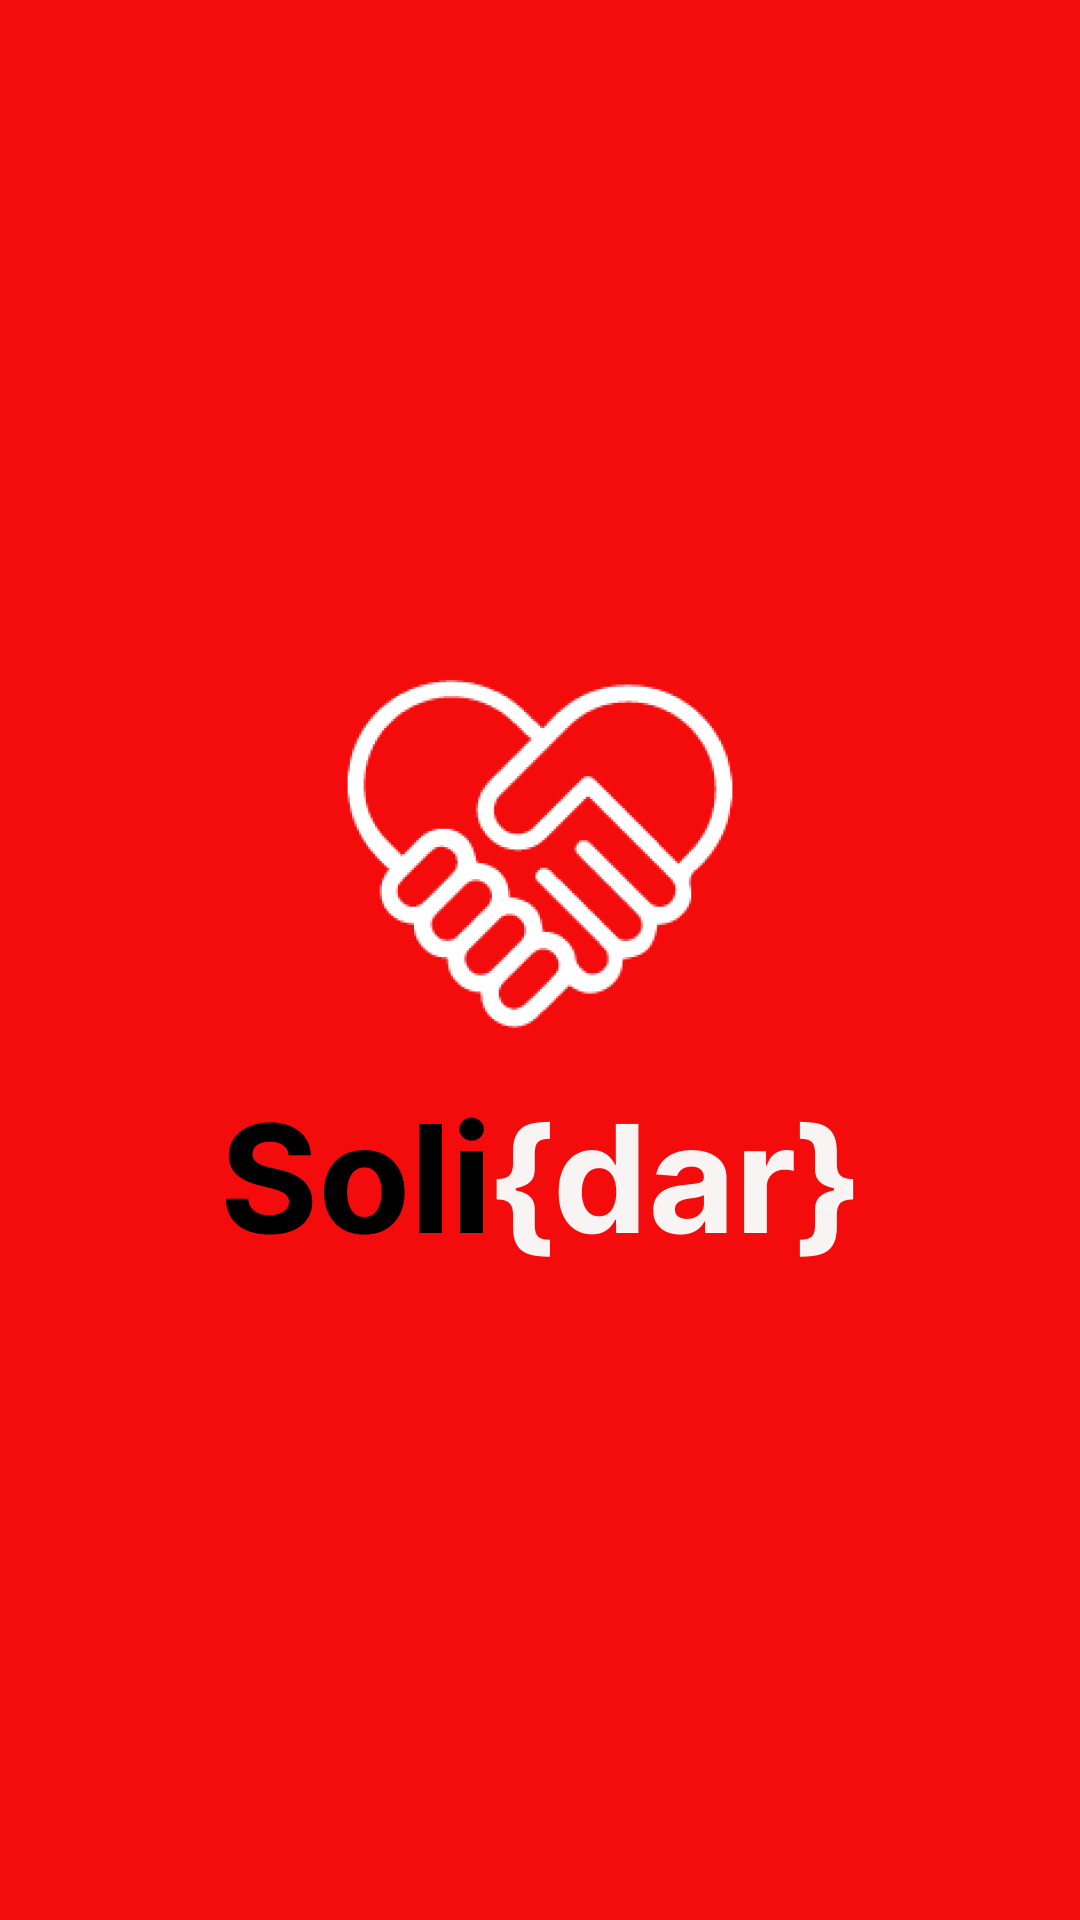

Layout XML and referenced resources for this Android screen:
<!-- AndroidManifest.xml: application theme Theme.ProjetoSolidar -->
<!-- res/layout/activity_bem_vinde.xml -->
<?xml version="1.0" encoding="utf-8"?>
<androidx.constraintlayout.widget.ConstraintLayout xmlns:android="http://schemas.android.com/apk/res/android"
    xmlns:app="http://schemas.android.com/apk/res-auto"
    android:layout_width="match_parent"
    android:layout_height="match_parent">

    <ImageView
        android:layout_width="0dp"
        android:layout_height="0dp"
        android:scaleType="centerCrop"
        android:src="@drawable/tela_bem_vinde2"
        app:layout_constraintBottom_toBottomOf="parent"
        app:layout_constraintEnd_toEndOf="parent"
        app:layout_constraintStart_toStartOf="parent"
        app:layout_constraintTop_toTopOf="parent" />

</androidx.constraintlayout.widget.ConstraintLayout>
<!-- resources referenced by this layout -->
<resources>
  <!-- drawable tela_bem_vinde2: png bitmap (drawable, 104615 bytes) -->
  <style name="Theme.ProjetoSolidar" parent="Theme.MaterialComponents.DayNight.NoActionBar">
          
          <item name="colorPrimary">@color/purple_500</item>
          <item name="colorPrimaryVariant">@color/purple_700</item>
          <item name="colorOnPrimary">@color/white</item>
          
          <item name="colorSecondary">@color/teal_200</item>
          <item name="colorSecondaryVariant">@color/teal_700</item>
          <item name="colorOnSecondary">@color/black</item>
          
          <item name="android:statusBarColor" tools:targetApi="l">?attr/colorPrimaryVariant</item>
          
      </style>
  <color name="purple_500">#FF6200EE</color>
  <color name="purple_700">#FF3700B3</color>
  <color name="white">#FFFFFFFF</color>
  <color name="teal_200">#FF03DAC5</color>
  <color name="teal_700">#FF018786</color>
  <color name="black">#FF000000</color>
</resources>
